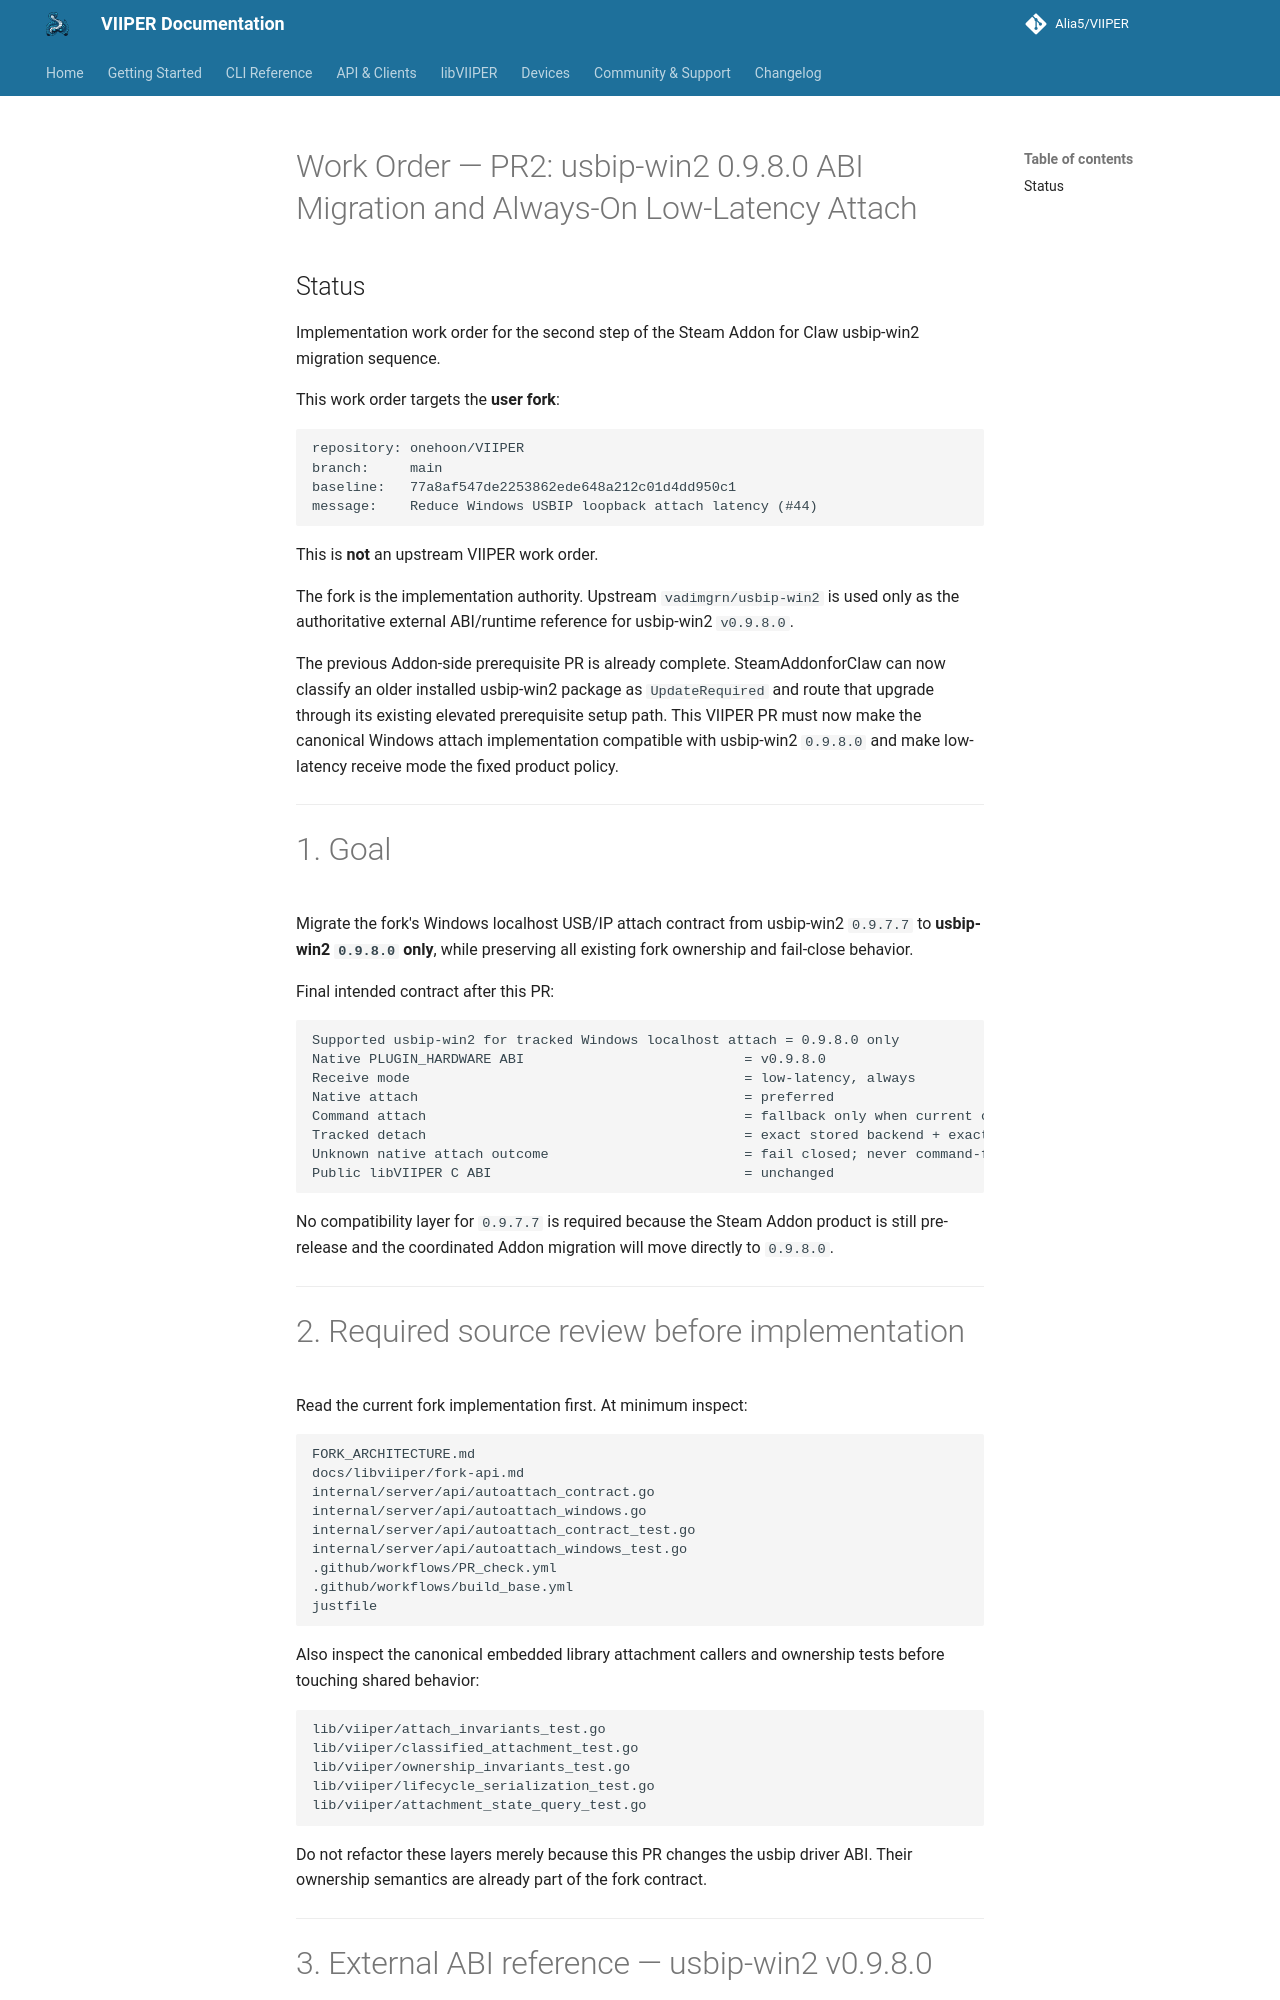

repository: onehoon/VIIPER · page: main/work-order/PR2_USBIP_WIN2_0_9_8_0_LOW_LATENCY_ATTACH_WORK_ORDER/index.html · generator: mkdocs

# Work Order — PR2: usbip-win2 0.9.8.0 ABI Migration and Always-On Low-Latency Attach

## Status

Implementation work order for the second step of the Steam Addon for Claw usbip-win2 migration sequence.

This work order targets the **user fork**:

```text
repository: onehoon/VIIPER
branch:     main
baseline:   77a8af547de2253862ede648a212c01d4dd950c1
message:    Reduce Windows USBIP loopback attach latency (#44)
```

This is **not** an upstream VIIPER work order.

The fork is the implementation authority. Upstream `vadimgrn/usbip-win2` is used only as the authoritative external ABI/runtime reference for usbip-win2 `v0.9.8.0`.

The previous Addon-side prerequisite PR is already complete. SteamAddonforClaw can now classify an older installed usbip-win2 package as `UpdateRequired` and route that upgrade through its existing elevated prerequisite setup path. This VIIPER PR must now make the canonical Windows attach implementation compatible with usbip-win2 `0.9.8.0` and make low-latency receive mode the fixed product policy.

---

# 1. Goal

Migrate the fork's Windows localhost USB/IP attach contract from usbip-win2 `0.9.7.7` to **usbip-win2 `0.9.8.0` only**, while preserving all existing fork ownership and fail-close behavior.

Final intended contract after this PR:

```text
Supported usbip-win2 for tracked Windows localhost attach = 0.9.8.0 only
Native PLUGIN_HARDWARE ABI                           = v0.9.8.0
Receive mode                                         = low-latency, always
Native attach                                        = preferred
Command attach                                       = fallback only when current contract permits
Tracked detach                                       = exact stored backend + exact stored import port
Unknown native attach outcome                        = fail closed; never command-fallback
Public libVIIPER C ABI                               = unchanged
```

No compatibility layer for `0.9.7.7` is required because the Steam Addon product is still pre-release and the coordinated Addon migration will move directly to `0.9.8.0`.

---
